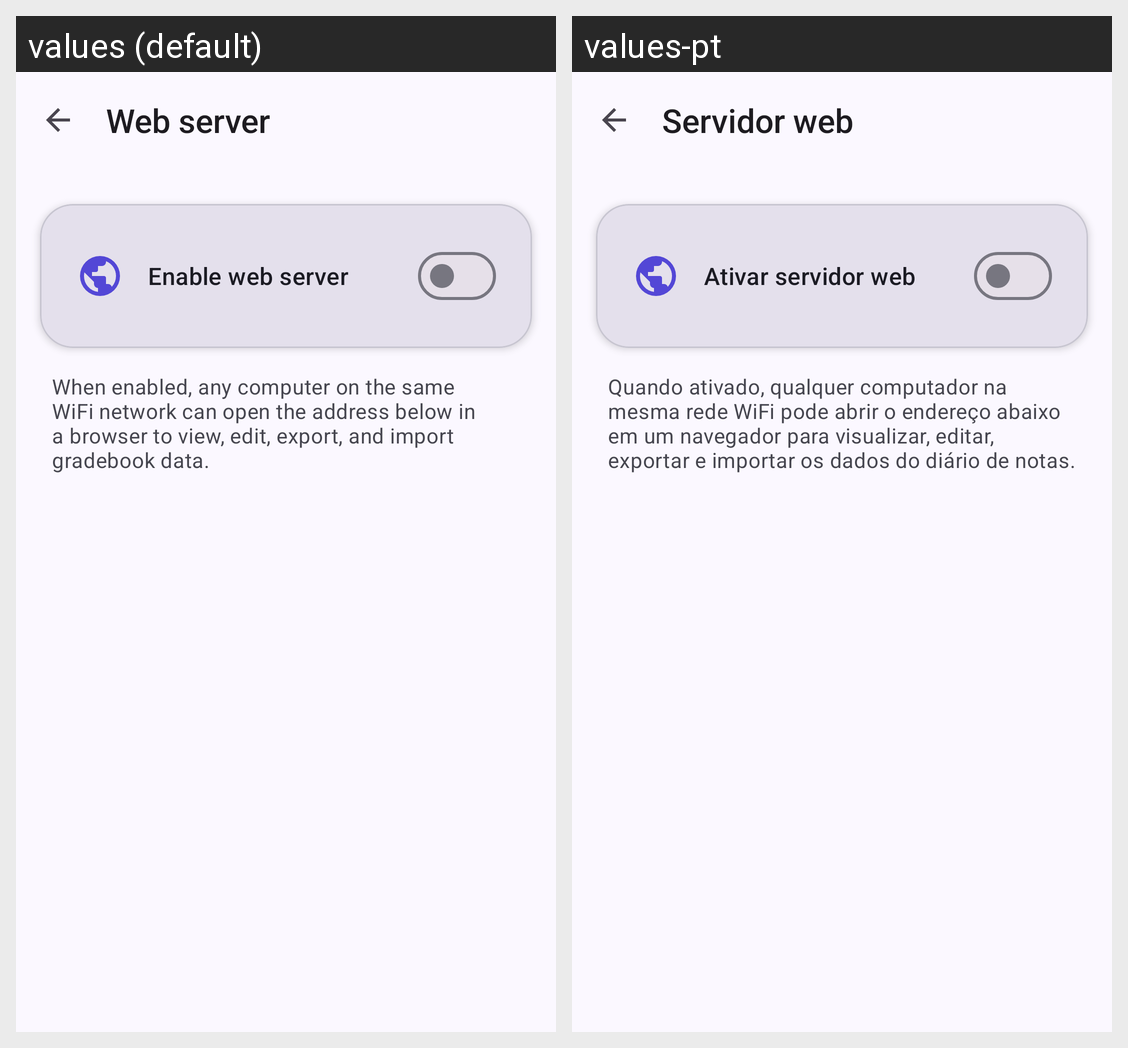

The Android screen above is rendered under two locales of the same app. Produce the string resources it draws, with the default and per-locale values.
Android screen res/layout/activity_web_server.xml rendered under 2 locales, left to right: values (default), values-pt. Device: Nexus 5 (rendered at 1080×1920; each locale shown at half size, 540×960, under a caption strip naming it); theme Theme.QrGrades.
Strings drawn on this screen, with the default value and each locale's value (text and hints the layout hard-codes, and strings that could not be matched under every locale, appear in the picture but are not listed):

web_server_title
  values: Web server
  values-pt: Servidor web

web_server_toggle_label
  values: Enable web server
  values-pt: Ativar servidor web

web_server_description
  values: When enabled, any computer on the same WiFi network can open the address below in a browser to view, edit, export, and import gradebook data.
  values-pt: Quando ativado, qualquer computador na mesma rede WiFi pode abrir o endereço abaixo em um navegador para visualizar, editar, exportar e importar os dados do diário de notas.
